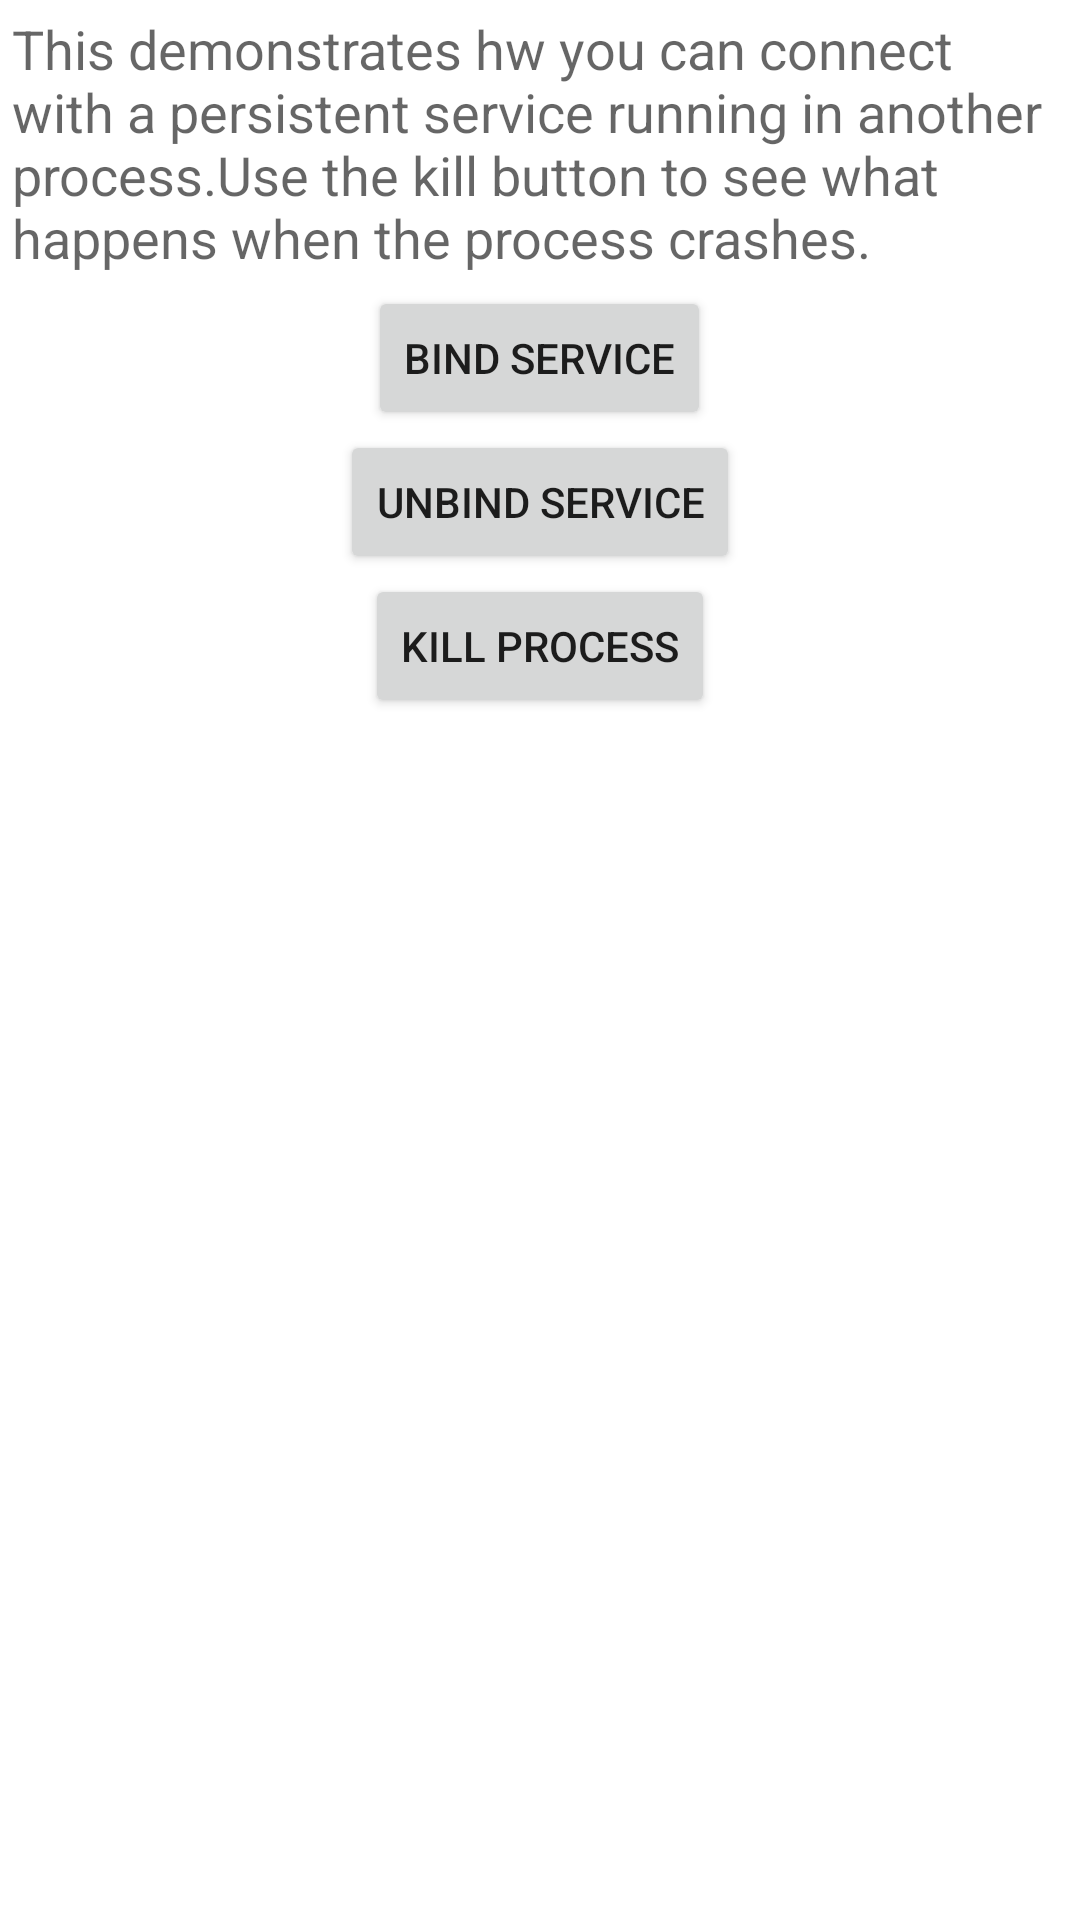

Produce the Android XML layout that renders to this screen, including the resource entries it uses.
<!-- AndroidManifest.xml: fallback theme Theme.MaterialComponents.DayNight.NoActionBar -->
<!-- res/layout/remote_service_binding.xml -->
<?xml version="1.0" encoding="utf-8"?>
<LinearLayout xmlns:android="http://schemas.android.com/apk/res/android"
    android:layout_width="match_parent"
    android:layout_height="match_parent"
    android:orientation="vertical"
    android:gravity="center_horizontal"
    android:padding="4dp"
    >

    <TextView
        android:layout_width="match_parent"
        android:layout_height="wrap_content"
        android:layout_weight="0"
        android:paddingBottom="4dp"
        android:textAppearance="?android:attr/textAppearanceMedium"
        android:text="@string/remote_service_binding"
        />

    <Button
        android:id="@+id/bind"
        android:layout_width="wrap_content"
        android:layout_height="wrap_content"
        android:text="@string/bind_service"
        >
        <requestFocus/>
    </Button>

    <Button
        android:id="@+id/unbind"
        android:layout_width="wrap_content"
        android:layout_height="wrap_content"
        android:text="@string/unbind_service"
        >
    </Button>

    <Button
        android:id="@+id/kill"
        android:layout_width="wrap_content"
        android:layout_height="wrap_content"
        android:text="@string/kill_process"
        />

    <TextView
        android:id="@+id/callback"
        android:layout_width="match_parent"
        android:layout_height="wrap_content"
        android:layout_weight="0"
        android:textAppearance="?android:attr/textAppearanceMedium"
        android:gravity="center_horizontal"
        android:paddingTop="4dp"
        />

</LinearLayout>
<!-- resources referenced by this layout -->
<resources>
  <string name="bind_service">Bind Service</string>
  <string name="kill_process">Kill Process</string>
  <string name="remote_service_binding">This demonstrates hw you can connect with a persistent
      service running in another process.Use the kill button to see what happens when
      the process crashes.</string>
  <string name="unbind_service">Unbind Service</string>
</resources>
